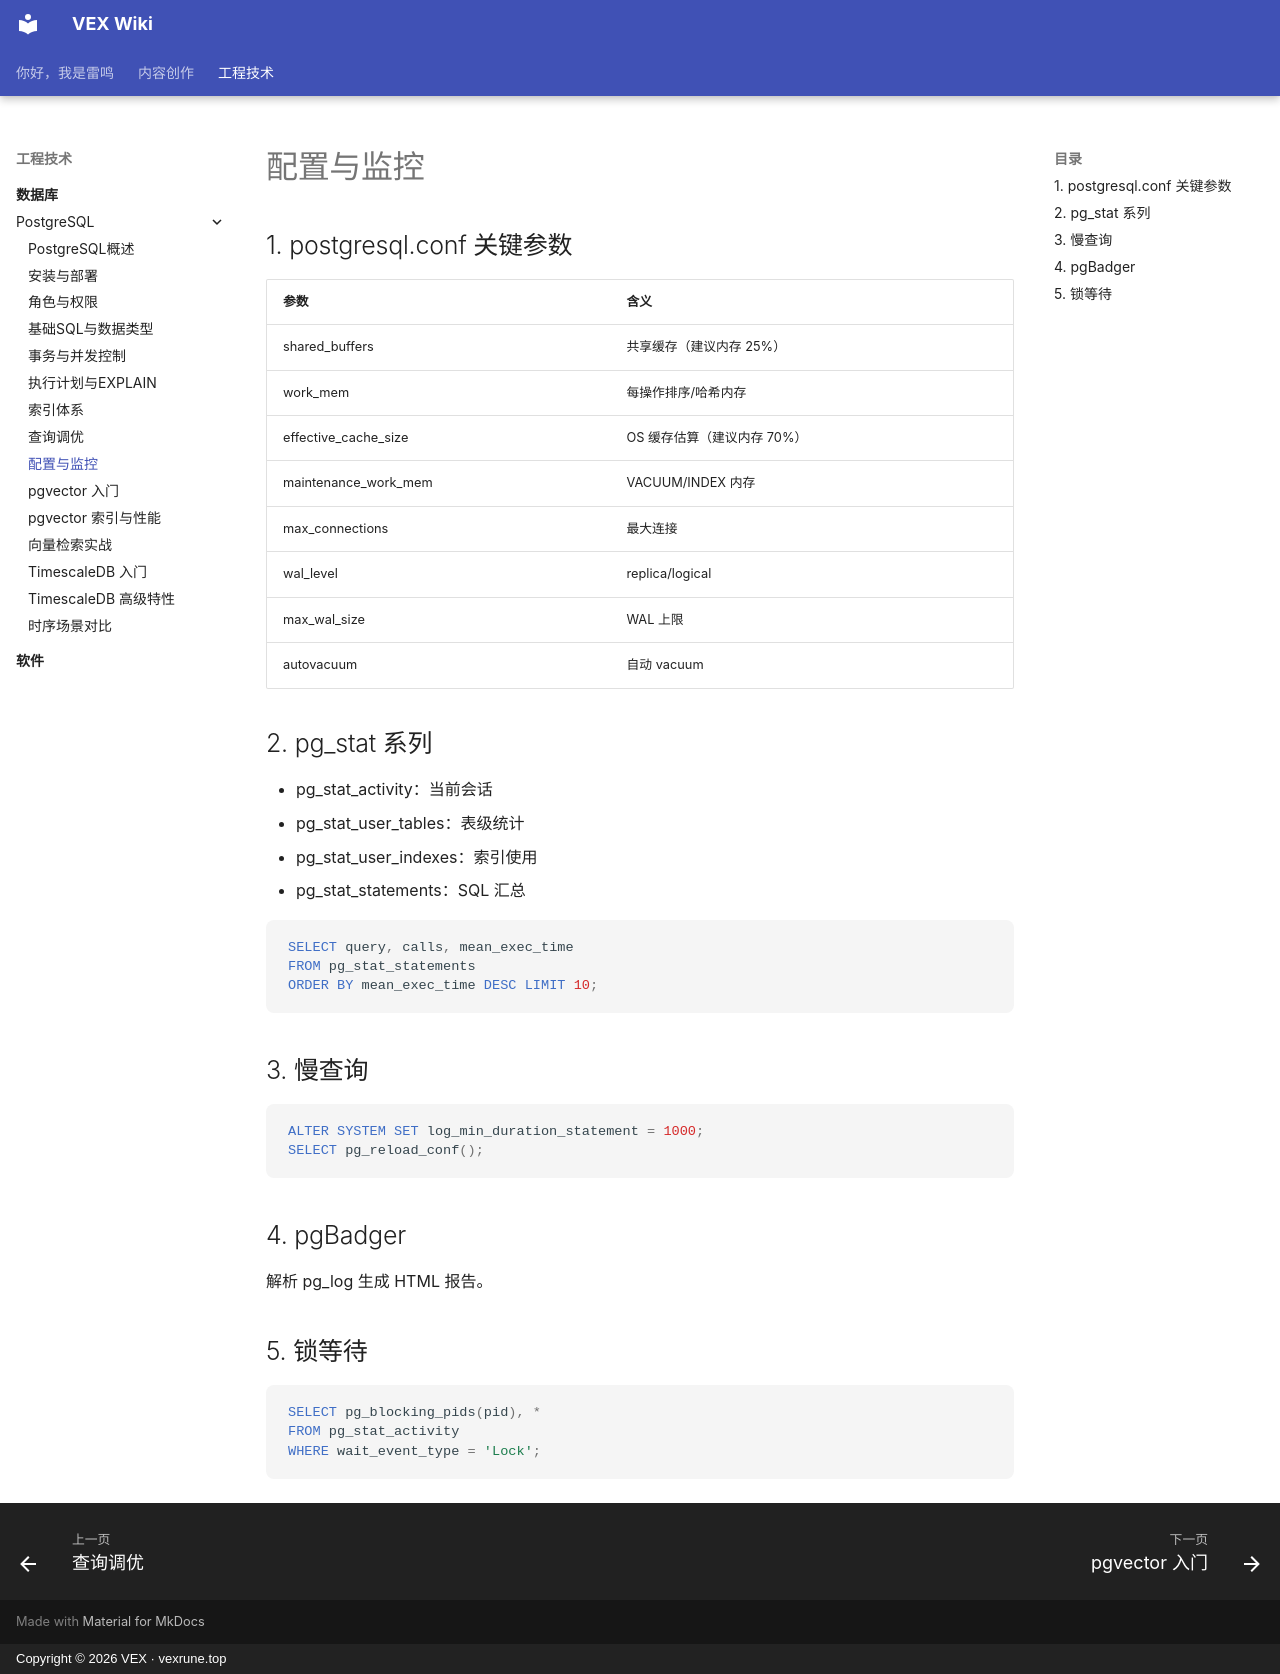

repository: vex-rune/vex-wiki · page: 工程技术/数据库/PostgreSQL/09-配置与监控/index.html · generator: mkdocs · copyright: Copyright © 2026 VEX · vexrune.top

---
title: 配置与监控
description: 关键参数、pg_stat、慢查询
weight: 109
---

# 配置与监控

## 1. postgresql.conf 关键参数
| 参数 | 含义 |
|------|------|
| shared_buffers | 共享缓存（建议内存 25%） |
| work_mem | 每操作排序/哈希内存 |
| effective_cache_size | OS 缓存估算（建议内存 70%） |
| maintenance_work_mem | VACUUM/INDEX 内存 |
| max_connections | 最大连接 |
| wal_level | replica/logical |
| max_wal_size | WAL 上限 |
| autovacuum | 自动 vacuum |

## 2. pg_stat 系列
- pg_stat_activity：当前会话
- pg_stat_user_tables：表级统计
- pg_stat_user_indexes：索引使用
- pg_stat_statements：SQL 汇总

```sql
SELECT query, calls, mean_exec_time
FROM pg_stat_statements
ORDER BY mean_exec_time DESC LIMIT 10;
```

## 3. 慢查询
```sql
ALTER SYSTEM SET log_min_duration_statement = 1000;
SELECT pg_reload_conf();
```

## 4. pgBadger
解析 pg_log 生成 HTML 报告。

## 5. 锁等待
```sql
SELECT pg_blocking_pids(pid), *
FROM pg_stat_activity
WHERE wait_event_type = 'Lock';
```
